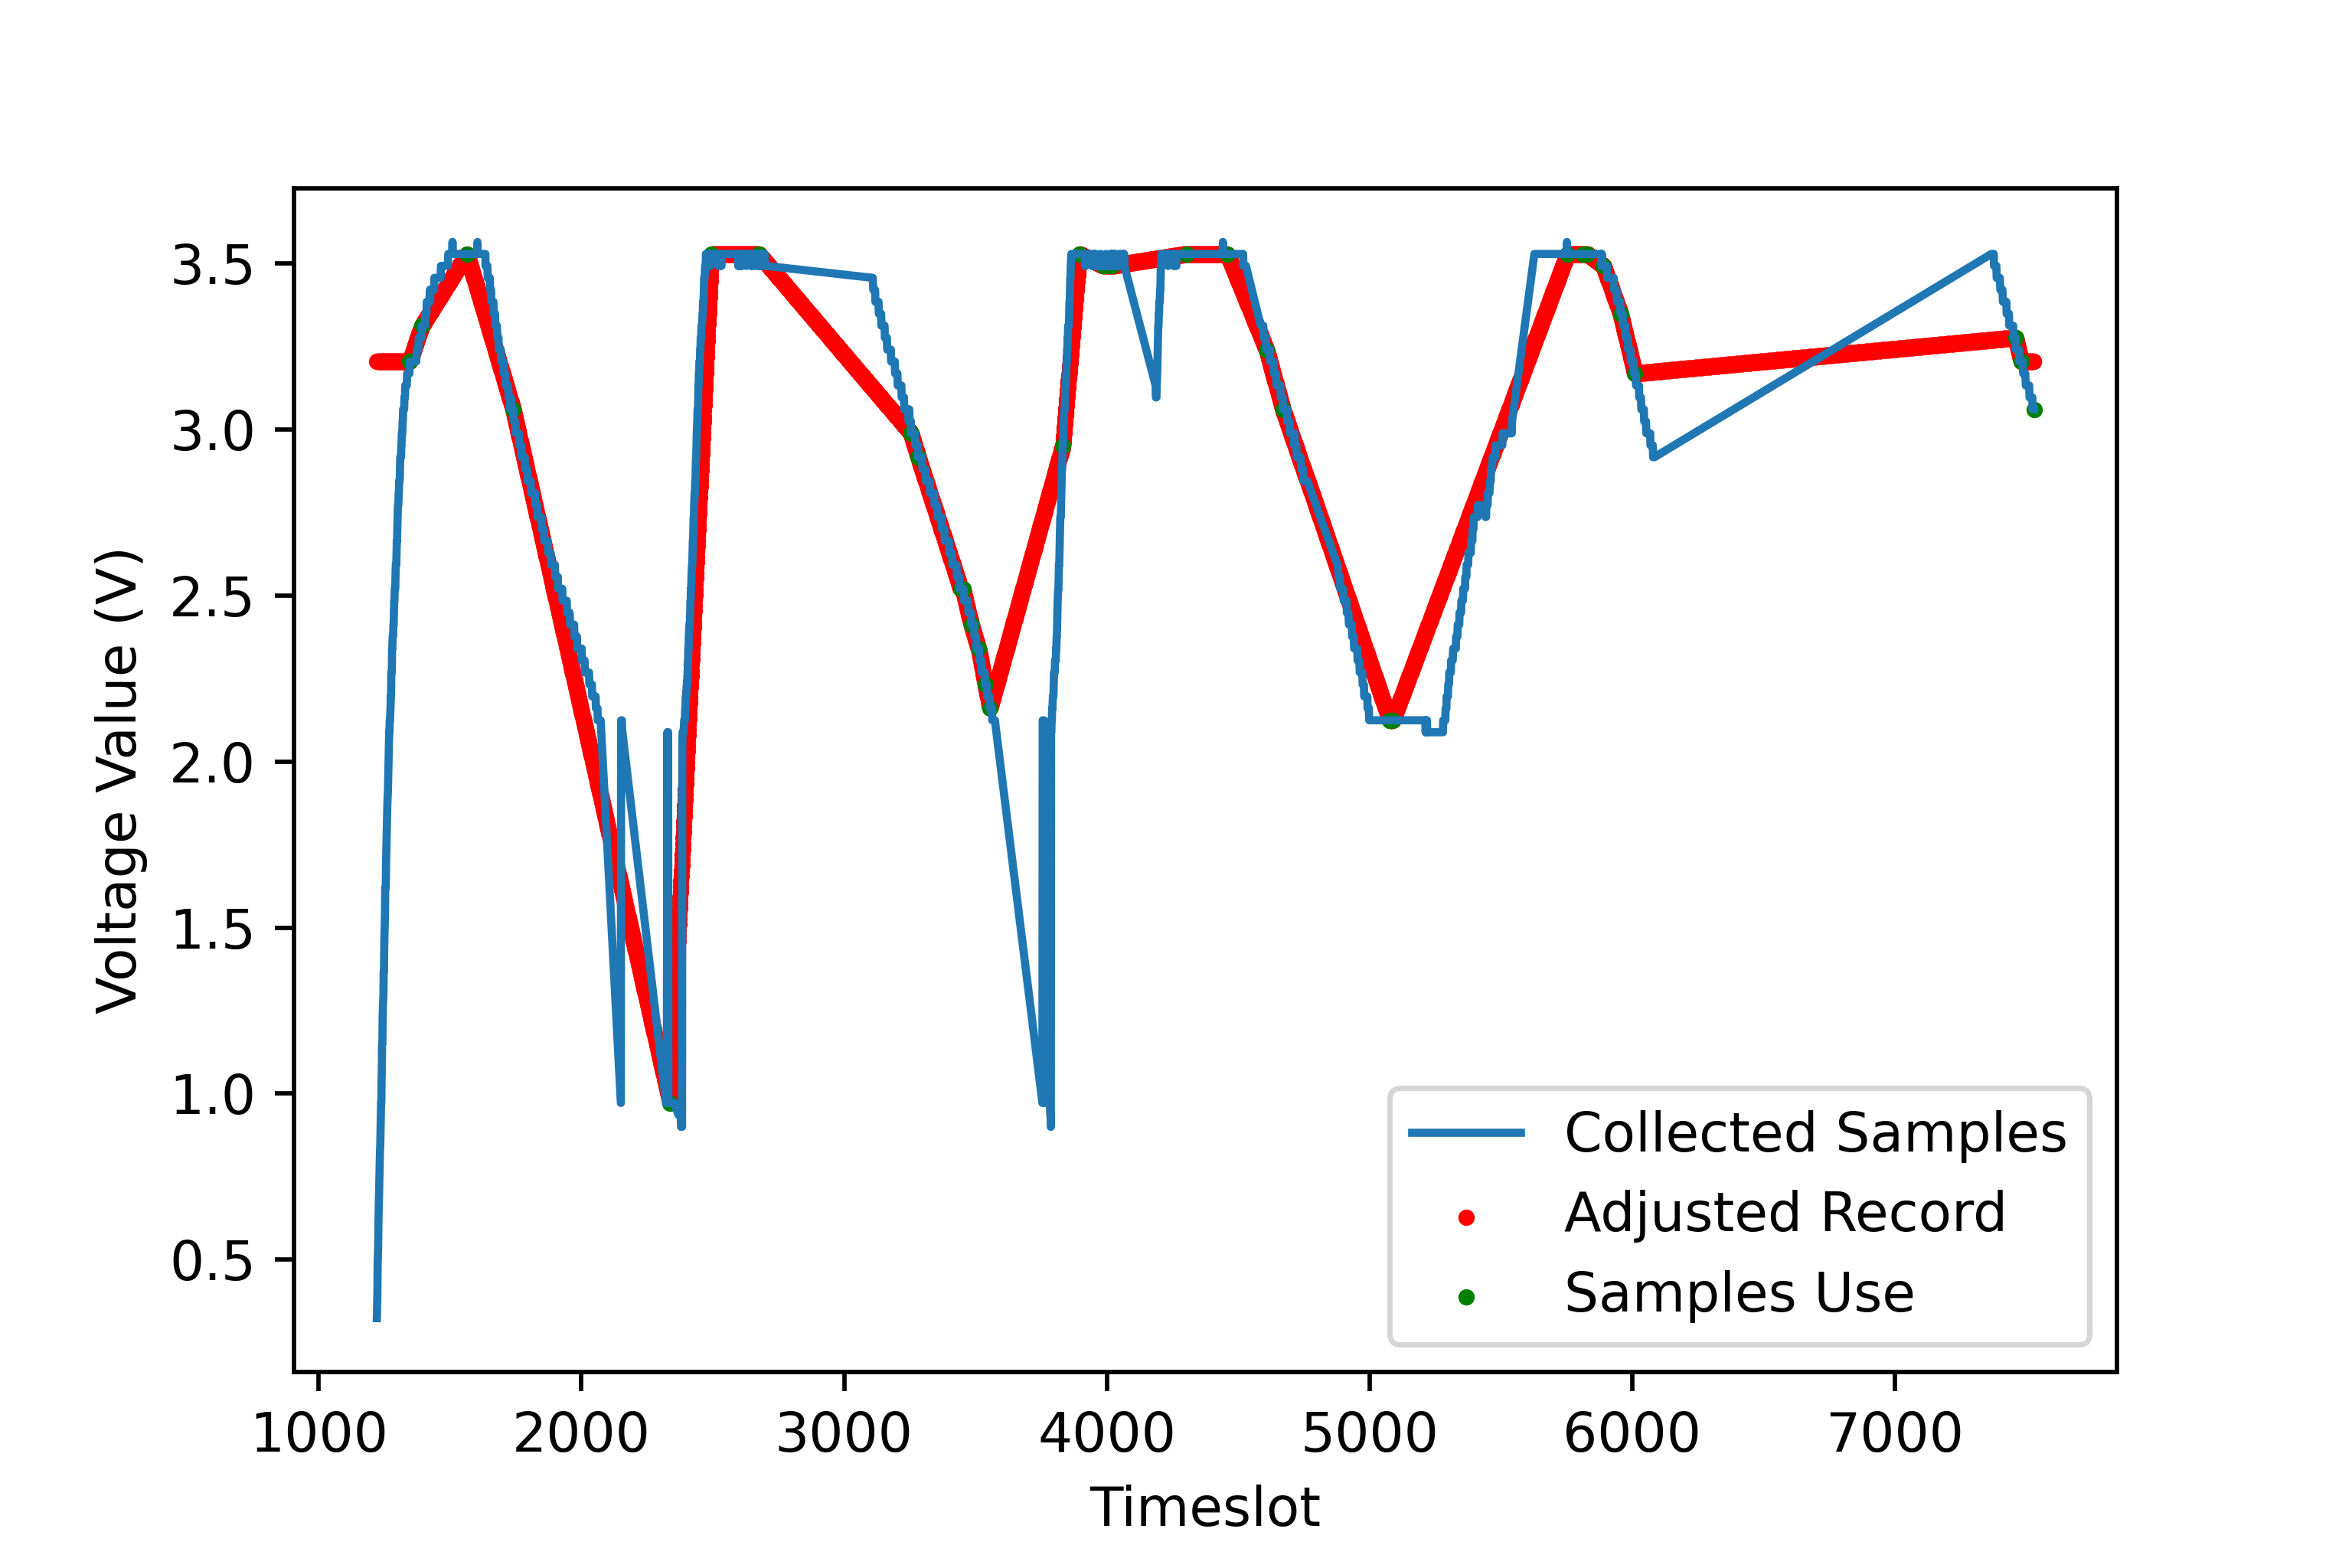

The table this chart was drawn from, first rows:
89.0, 89.0, 89.0, 89.0, 89.0, 89.0, 89.0, 89.0, 89.0, 89.0, 89.0, 89.0, 89.0, 89.0, 89.0, 89.0, 89.0, 89.0, 89.0, 89.0, 89.0, 89.0, 89.0, 89.0
1221, 1222, 1223, 1224, 1225, 1226, 1227, 1228, 1229, 1230, 1231, 1232, 1233, 1234, 1235, 1236, 1237, 1238, 1239, 1240, 1241, 1242, 1243, 1244
1.0, 1.0, 1.0, 1.0, 1.0, 1.0, 1.0, 1.0, 1.0, 1.0, 1.0, 1.0, 1.0, 1.0, 1.0, 1.0, 1.0, 1.0, 1.0, 1.0, 1.0, 1.0, 1.0, 1.0
